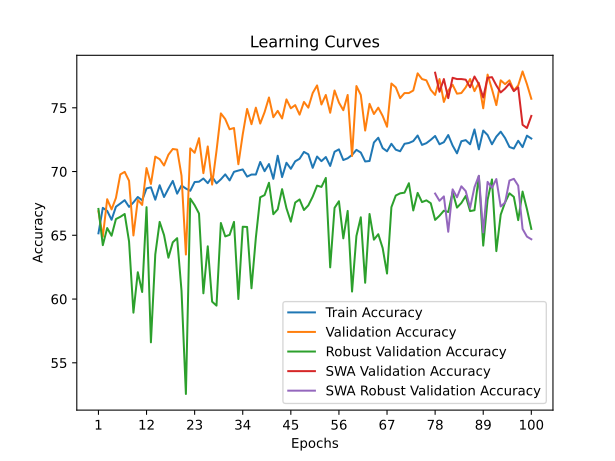

The table this chart was drawn from, first rows:
time; train_accuracy; train_loss; valid_accuracy; valid_loss; valid_accuracy_robust; valid_accuracy_swa; valid_accuracy_robust_swa
12,0122; 65,1544; 1,5066; 66,8828; 1,2002; 67,0690; 66,8828; 67,0690
24,4005; 67,1541; 1,2786; 64,8878; 1,0180; 64,2241; 64,8878; 64,2241
36,6424; 66,9166; 1,2624; 67,8304; 0,9106; 65,5690; 67,8304; 65,5690
48,7785; 66,2167; 1,2788; 67,0324; 0,9184; 64,9655; 67,0324; 64,9655
60,9416; 67,2416; 1,2449; 67,9302; 0,9047; 66,2759; 67,9302; 66,2759
73,0338; 67,4916; 1,2373; 69,7756; 0,8468; 66,4483; 69,7756; 66,4483
85,1179; 67,7540; 1,2297; 69,9751; 0,8901; 66,6724; 69,9751; 66,6724
96,8404; 67,2291; 1,2219; 69,2768; 0,8609; 64,5172; 69,2768; 64,5172
109,5781; 67,5791; 1,2258; 64,9875; 0,9433; 58,9310; 64,9875; 58,9310
121,5671; 68,0040; 1,2081; 67,7805; 0,9167; 62,1034; 67,7805; 62,1034
134,1102; 67,7415; 1,2014; 67,3815; 0,9399; 60,5517; 67,3815; 60,5517
146,5246; 68,6789; 1,1901; 70,2743; 0,8644; 67,2069; 70,2743; 67,2069
158,3217; 68,7664; 1,1853; 69,0274; 0,9128; 56,6034; 69,0274; 56,6034
170,5945; 67,7915; 1,2014; 71,1721; 0,8705; 63,5000; 71,1721; 63,5000
181,8437; 68,9289; 1,1850; 70,9726; 0,8169; 66,0517; 70,9726; 66,0517
194,1522; 68,0040; 1,1896; 70,4738; 0,8208; 65,0172; 70,4738; 65,0172
207,5754; 68,6539; 1,1832; 71,3217; 0,7919; 63,2414; 71,3217; 63,2414
220,4902; 69,2663; 1,1641; 71,7706; 0,8233; 64,4483; 71,7706; 64,4483
233,7575; 68,2665; 1,1836; 71,7207; 0,7915; 64,7759; 71,7207; 64,7759
247,9467; 68,9039; 1,1681; 69,6758; 0,8377; 60,6379; 69,6758; 60,6379
261,6000; 68,6664; 1,1742; 63,4913; 0,9672; 52,5517; 63,4913; 52,5517
275,6910; 68,4914; 1,1775; 71,8204; 0,8075; 67,8793; 71,8204; 67,8793
288,5368; 69,1789; 1,1661; 71,4713; 0,7654; 67,3621; 71,4713; 67,3621
301,7281; 69,2038; 1,1625; 72,6185; 0,8035; 66,7069; 72,6185; 66,7069
314,8372; 69,4538; 1,1614; 69,8753; 0,8887; 60,4483; 69,8753; 60,4483
328,0548; 69,0914; 1,1605; 71,9701; 0,7672; 64,1379; 71,9701; 64,1379
341,4185; 69,5913; 1,1523; 68,9776; 0,8425; 59,7931; 68,9776; 59,7931
354,6064; 69,0789; 1,1584; 71,6209; 0,8272; 59,4828; 71,6209; 59,4828
366,7851; 69,3913; 1,1524; 74,5636; 0,7351; 65,9655; 74,5636; 65,9655
377,5339; 69,7788; 1,1416; 74,1147; 0,7492; 64,9138; 74,1147; 64,9138
390,2219; 69,3038; 1,1608; 73,3167; 0,7262; 65,0345; 73,3167; 65,0345
403,3298; 69,9788; 1,1347; 73,4165; 0,7553; 66,0517; 73,4165; 66,0517
416,8051; 70,0787; 1,1367; 70,5736; 0,8244; 60,0000; 70,5736; 60,0000
429,3602; 70,1662; 1,1350; 72,9177; 0,7632; 65,6724; 72,9177; 65,6724
441,9179; 69,6038; 1,1470; 74,9127; 0,7161; 65,6552; 74,9127; 65,6552
454,2586; 69,7663; 1,1430; 73,7157; 0,7693; 60,8448; 73,7157; 60,8448
466,7398; 69,7663; 1,1417; 75,0125; 0,7196; 64,8103; 75,0125; 64,8103
478,9560; 70,7537; 1,1268; 73,7656; 0,7238; 67,9828; 73,7656; 67,9828
490,8461; 70,0287; 1,1383; 74,6633; 0,7212; 68,1552; 74,6633; 68,1552
503,5336; 70,5912; 1,1326; 75,8105; 0,7082; 69,1207; 75,8105; 69,1207
515,6657; 69,4288; 1,1430; 74,2643; 0,7140; 66,6552; 74,2643; 66,6552
528,0744; 71,2411; 1,1227; 74,7631; 0,7356; 67,0345; 74,7631; 67,0345
541,0278; 69,5663; 1,1389; 74,1646; 0,7378; 68,6207; 74,1646; 68,6207
553,5430; 70,6912; 1,1248; 75,6608; 0,7210; 67,1207; 75,6608; 67,1207
566,5370; 70,2162; 1,1307; 74,9626; 0,7338; 66,0690; 74,9626; 66,0690
579,4921; 70,8036; 1,1195; 75,2120; 0,7182; 67,5690; 75,2120; 67,5690
592,0132; 71,0036; 1,1155; 74,4638; 0,7052; 67,8103; 74,4638; 67,8103
604,9303; 71,5411; 1,1092; 75,4613; 0,7089; 66,9828; 75,4613; 66,9828
617,3911; 71,3536; 1,1041; 75,0125; 0,6984; 67,3448; 75,0125; 67,3448
629,9499; 70,2912; 1,1262; 76,1596; 0,6753; 68,0345; 76,1596; 68,0345
642,0908; 71,1786; 1,1069; 76,7581; 0,6800; 68,8966; 76,7581; 68,8966
654,5009; 70,8161; 1,1122; 75,2618; 0,6826; 68,7931; 75,2618; 68,7931
666,6446; 71,1411; 1,1164; 76,0100; 0,6873; 69,5000; 76,0100; 69,5000
678,5255; 70,4412; 1,1277; 74,6135; 0,7392; 62,4828; 74,6135; 62,4828
691,7152; 71,5536; 1,1009; 76,3591; 0,6984; 67,1552; 76,3591; 67,1552
705,5053; 71,7410; 1,0972; 75,4115; 0,7196; 67,6724; 75,4115; 67,6724
718,9739; 70,9036; 1,1116; 74,8130; 0,6982; 64,7586; 74,8130; 64,7586
732,7236; 71,0411; 1,1046; 76,0100; 0,7183; 66,9138; 76,0100; 66,9138
746,2243; 71,3036; 1,1082; 71,2219; 0,7726; 60,5862; 71,2219; 60,5862
759,6836; 71,7035; 1,1035; 76,7082; 0,7004; 64,9483; 76,7082; 64,9483
... 40 more rows
